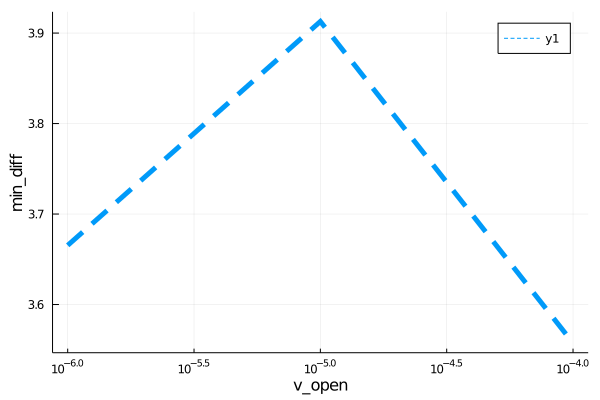

The file beside this chart, header and first rows:
para, error
1.0e-6, 3.665
9.999999999999999e-6, 3.913
9.999999999999999e-5, 3.557
